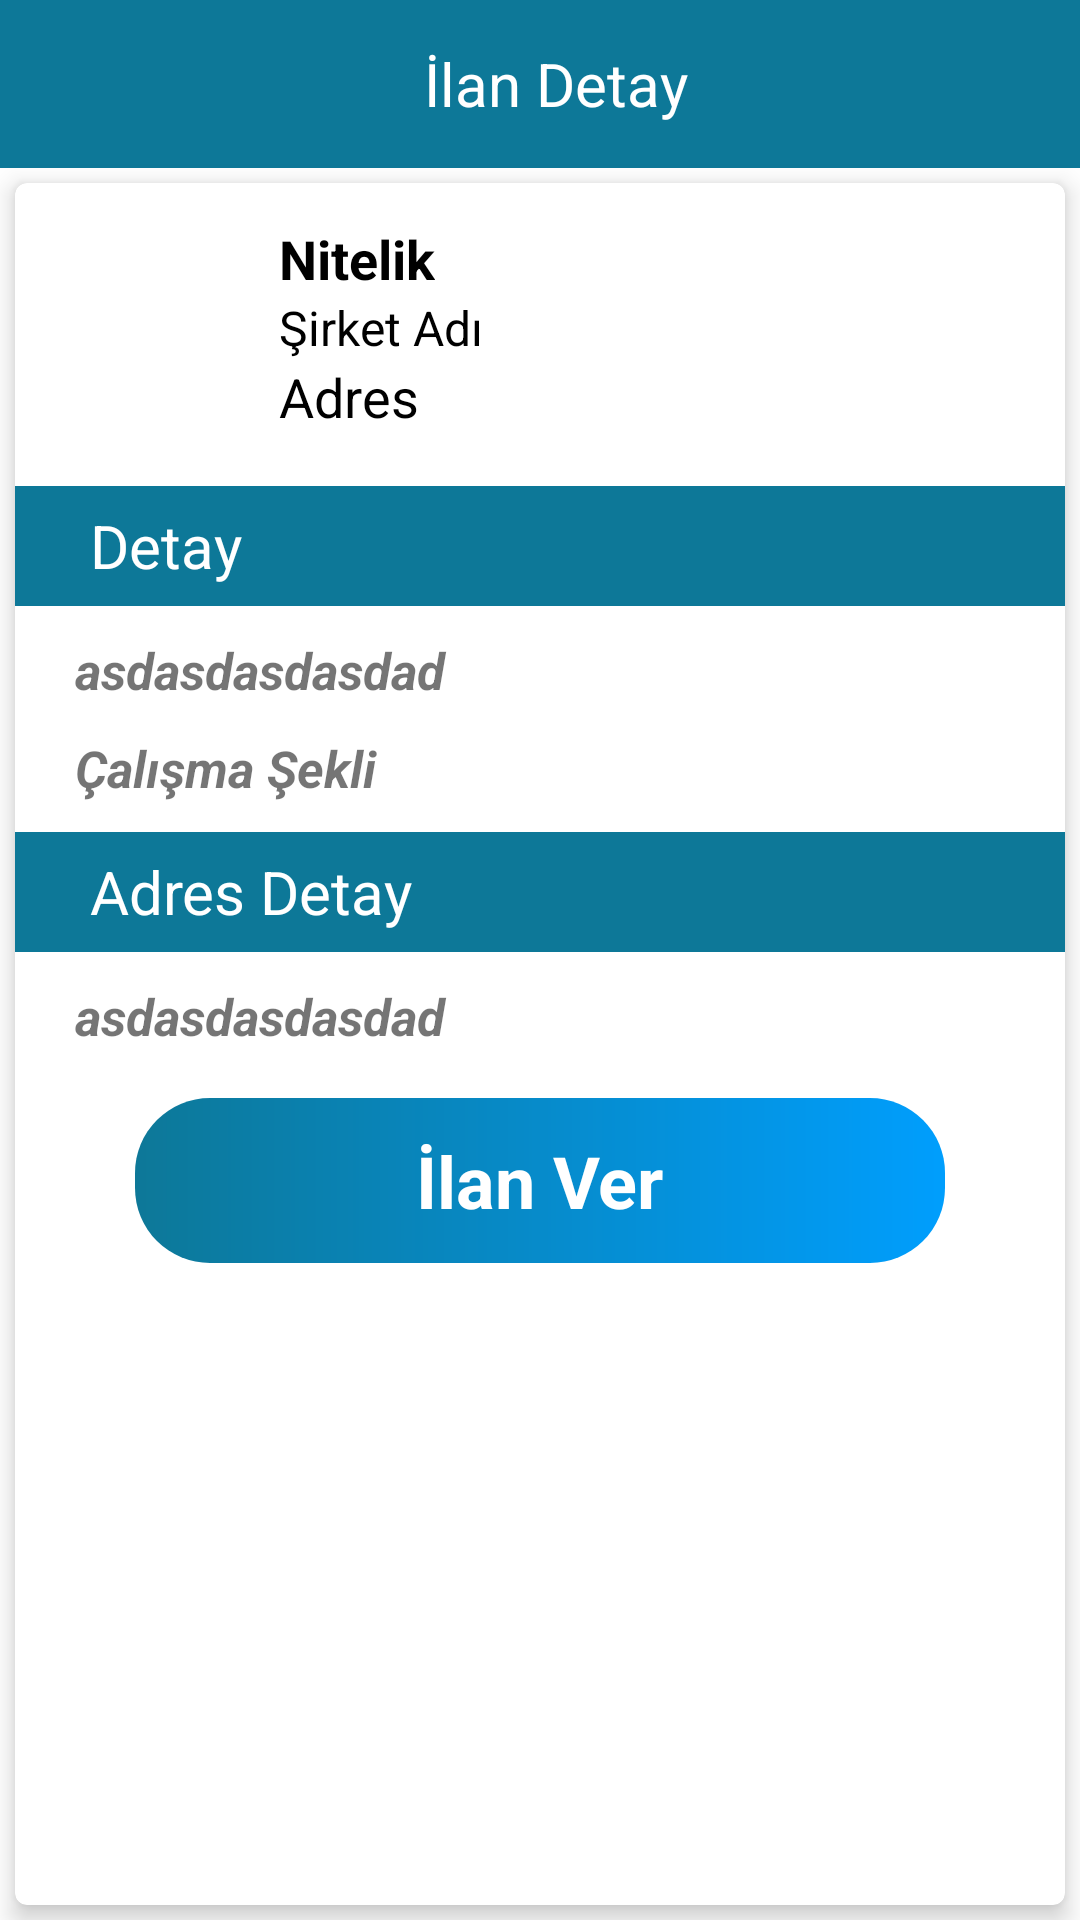

The Android layout XML behind this screen, and the referenced resources:
<!-- AndroidManifest.xml: application theme Theme.HammalMobile -->
<!-- res/layout/activity_detalist_worker.xml -->
<?xml version="1.0" encoding="utf-8"?>
<LinearLayout xmlns:android="http://schemas.android.com/apk/res/android"
    xmlns:app="http://schemas.android.com/apk/res-auto"
    xmlns:tools="http://schemas.android.com/tools"
    android:layout_width="match_parent"
    android:layout_height="match_parent"
    android:orientation="vertical"
    tools:context=".View.DetalistWorkerActivity">

    <LinearLayout
        android:id="@+id/layoutToolBar2"
        android:layout_width="match_parent"
        android:layout_height="?actionBarSize"
        android:background="@color/primary"
        android:gravity="center_vertical"
        android:orientation="horizontal"
        android:paddingStart="15dp"
        android:paddingEnd="15dp"
        app:layout_constraintEnd_toEndOf="parent"
        app:layout_constraintStart_toStartOf="parent"
        app:layout_constraintTop_toTopOf="parent">


        <TextView
            android:layout_width="match_parent"
            android:layout_height="wrap_content"
            android:layout_marginStart="10dp"
            android:text="İlan Detay"
            android:textAlignment="center"
            android:textColor="#FFF"
            android:textSize="20sp" />
    </LinearLayout>

    <androidx.cardview.widget.CardView
        android:layout_width="match_parent"
        android:layout_height="match_parent"
        android:layout_gravity="center"
        android:layout_margin="5dp"
        app:cardCornerRadius="4dp"
        app:cardElevation="5dp">

        <LinearLayout
            android:layout_width="match_parent"
            android:layout_height="match_parent"
            android:orientation="vertical">


            <LinearLayout
                android:layout_marginTop="10dp"
                android:layout_width="match_parent"
                android:layout_height="wrap_content"
                android:orientation="vertical">

                <LinearLayout

                    android:layout_width="match_parent"
                    android:layout_height="wrap_content"
                    android:orientation="horizontal"
                    android:padding="3dp">

                    <ImageView
                        android:layout_width="75dp"
                        android:layout_height="75dp"
                        android:src="@drawable/selectimage" />

                    <LinearLayout

                        android:layout_width="match_parent"
                        android:layout_height="match_parent"
                        android:orientation="vertical">

                        <TextView
                            android:id="@+id/detay_isci_nitelik"
                            android:layout_width="wrap_content"
                            android:layout_height="wrap_content"
                            android:layout_marginLeft="10dp"
                            android:text="Nitelik"
                            android:textColor="@color/black"
                            android:textSize="18sp"
                            android:textStyle="bold" />

                        <TextView
                            android:id="@+id/detay_isci_sirketadi"
                            android:layout_width="wrap_content"
                            android:layout_height="wrap_content"
                            android:layout_marginLeft="10dp"
                            android:text="Şirket Adı"
                            android:textColor="@color/black"
                            android:textSize="16sp" />

                        <TextView
                            android:id="@+id/detay_isci_adres"
                            android:layout_width="wrap_content"
                            android:layout_height="wrap_content"
                            android:layout_marginLeft="10dp"
                            android:text="Adres"
                            android:textColor="@color/black"
                            android:textSize="18sp" />

                    </LinearLayout>
                </LinearLayout>
            </LinearLayout>


            <LinearLayout
                android:layout_width="match_parent"
                android:layout_height="40dp"
                android:layout_marginTop="10dp"
                android:background="@color/primary"
                android:gravity="center_vertical"
                android:orientation="horizontal"
                android:paddingStart="15dp"
                android:paddingEnd="15dp">

                <TextView
                    android:layout_width="match_parent"
                    android:layout_height="wrap_content"
                    android:layout_marginStart="10dp"
                    android:text="Detay"
                    android:textAlignment="gravity"
                    android:textColor="#FFF"
                    android:textSize="20sp" />
            </LinearLayout>

            <TextView
                android:id="@+id/detay_isci_aciklama"
                android:layout_width="match_parent"
                android:layout_height="wrap_content"
                android:layout_marginStart="20dp"
                android:layout_marginTop="10dp"
                android:text="asdasdasdasdad"
                android:textSize="17sp"
                android:textStyle="bold|italic" />
            <TextView
                android:id="@+id/detay_isci_calismasekli"
                android:layout_width="match_parent"
                android:layout_height="wrap_content"
                android:layout_marginStart="20dp"
                android:layout_marginTop="10dp"
                android:text="Çalışma Şekli"
                android:textSize="17sp"
                android:textStyle="bold|italic" />

            <LinearLayout
                android:layout_width="match_parent"
                android:layout_height="40dp"
                android:layout_marginTop="10dp"
                android:background="@color/primary"
                android:gravity="center_vertical"
                android:orientation="horizontal"
                android:paddingStart="15dp"
                android:paddingEnd="15dp">

                <TextView
                    android:layout_width="match_parent"
                    android:layout_height="wrap_content"
                    android:layout_marginStart="10dp"
                    android:text="Adres Detay"
                    android:textAlignment="gravity"
                    android:textColor="#FFF"
                    android:textSize="20sp" />
            </LinearLayout>

            <TextView
                android:id="@+id/detay_isci_adresdetay"
                android:layout_width="match_parent"
                android:layout_height="wrap_content"
                android:layout_marginStart="20dp"
                android:layout_marginTop="10dp"
                android:text="asdasdasdasdad"
                android:textSize="17sp"
                android:textStyle="bold|italic" />
            <androidx.constraintlayout.widget.ConstraintLayout
                android:id="@+id/detay_isci_btn"
                android:layout_width="match_parent"
                android:layout_height="55dp"
                android:layout_marginTop="16dp"
                android:layout_marginRight="40dp"
                android:layout_marginLeft="40dp"
                android:background="@drawable/costum_button"
                app:layout_constraintEnd_toEndOf="parent"
                app:layout_constraintStart_toStartOf="parent"
                app:layout_constraintTop_toBottomOf="@+id/textInputLayout">

                <TextView
                    android:id="@+id/textView22"
                    android:layout_width="wrap_content"
                    android:layout_height="wrap_content"
                    android:text="İlan Ver"
                    android:textColor="#fff"
                    android:textSize="24sp"
                    android:textStyle="bold"
                    app:layout_constraintBottom_toBottomOf="parent"
                    app:layout_constraintEnd_toEndOf="parent"
                    app:layout_constraintStart_toStartOf="parent"
                    app:layout_constraintTop_toTopOf="parent" />
            </androidx.constraintlayout.widget.ConstraintLayout>

        </LinearLayout>
    </androidx.cardview.widget.CardView>


</LinearLayout>
<!-- resources referenced by this layout -->
<resources>
  <color name="black">#FF000000</color>
  <color name="primary">#0D7898</color>
  <!-- drawable costum_button (drawable) -->
  <?xml version="1.0" encoding="utf-8"?>
  <shape xmlns:android="http://schemas.android.com/apk/res/android" android:shape="rectangle">
  
      <gradient android:startColor="@color/primary" android:endColor="#009EFD" android:type="linear"/>
      <corners android:radius="25dp"/>
  
  </shape>
  <style name="Theme.HammalMobile" parent="Theme.MaterialComponents.DayNight.NoActionBar">
          
          <item name="colorPrimary">@color/purple</item>
          <item name="colorPrimaryVariant">@color/purple</item>
          <item name="colorOnPrimary">@color/white</item>
          
          <item name="colorSecondary">@color/teal_200</item>
          <item name="colorSecondaryVariant">@color/teal_700</item>
          <item name="colorOnSecondary">@color/black</item>
          
          <item name="android:statusBarColor">?attr/colorPrimaryVariant</item>
          
      </style>
  <color name="purple">#8692f7</color>
  <color name="white">#FFFFFFFF</color>
  <color name="teal_200">#FF03DAC5</color>
  <color name="teal_700">#FF018786</color>
</resources>
